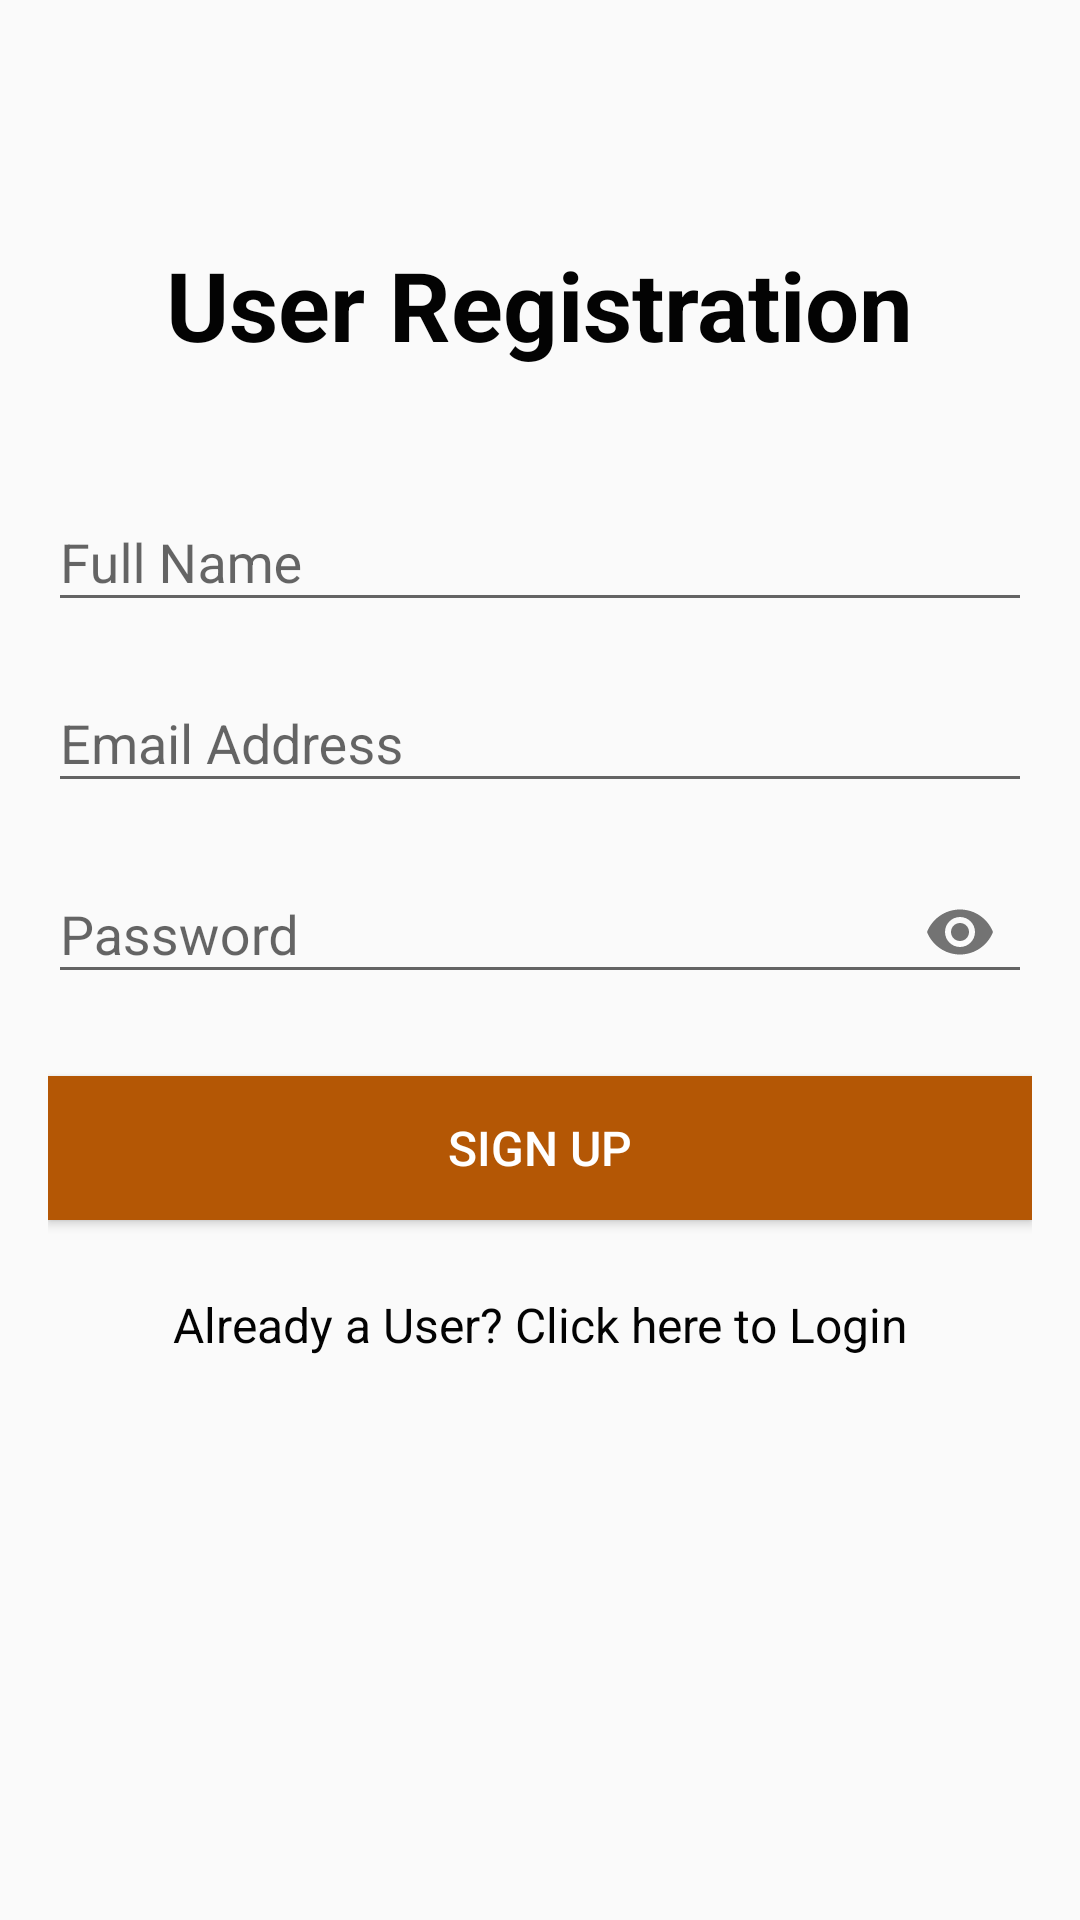

Here is an Android app screen rendered from its layout file. Give the layout XML and the strings, colors and styles it references.
<!-- AndroidManifest.xml: application theme AppTheme -->
<!-- res/layout/activity_sign_up.xml -->
<?xml version="1.0" encoding="utf-8"?>
<ScrollView xmlns:android="http://schemas.android.com/apk/res/android"
    xmlns:app="http://schemas.android.com/apk/res-auto"
    xmlns:tools="http://schemas.android.com/tools"
    android:id="@+id/user_registration_container"
    android:layout_width="match_parent"
    android:layout_height="match_parent"
    android:padding="16dp"
    android:scrollbars="none"
    tools:context="com.chornge.nprime.SignUpActivity">

    <LinearLayout
        android:layout_width="match_parent"
        android:layout_height="wrap_content"
        android:layout_gravity="center_horizontal"
        android:layout_marginTop="64dp"
        android:orientation="vertical">

        <TextView
            android:id="@+id/user_registration_text"
            android:layout_width="wrap_content"
            android:layout_height="wrap_content"
            android:layout_gravity="center_horizontal"
            android:layout_marginBottom="24dp"
            android:text="User Registration"
            android:textColor="#030303"
            android:textSize="32dp"
            android:textStyle="bold" />

        <android.support.design.widget.TextInputLayout
            android:id="@+id/full_name_sign_up"
            android:layout_width="match_parent"
            android:layout_height="wrap_content"
            android:layout_marginTop="8dp">

            <EditText
                android:id="@+id/edit_text_full_name_sign_up"
                android:layout_width="match_parent"
                android:layout_height="wrap_content"
                android:ems="10"
                android:hint="@string/full_name"
                android:inputType="textPersonName" />
        </android.support.design.widget.TextInputLayout>

        <android.support.design.widget.TextInputLayout
            android:id="@+id/email_address_sign_up"
            android:layout_width="match_parent"
            android:layout_height="wrap_content"
            android:layout_marginTop="8dp">

            <EditText
                android:id="@+id/edit_text_email_sign_up"
                android:layout_width="match_parent"
                android:layout_height="wrap_content"
                android:ems="10"
                android:hint="@string/email_address"
                android:inputType="textEmailAddress" />
        </android.support.design.widget.TextInputLayout>

        <android.support.design.widget.TextInputLayout
            android:id="@+id/password_sign_up"
            android:layout_width="match_parent"
            android:layout_height="wrap_content"
            android:layout_marginTop="8dp"
            app:passwordToggleEnabled="true">

            <EditText
                android:id="@+id/edit_text_password_sign_up"
                android:layout_width="match_parent"
                android:layout_height="wrap_content"
                android:ems="10"
                android:hint="@string/password"
                android:inputType="textPassword" />
        </android.support.design.widget.TextInputLayout>

        <Button
            android:id="@+id/sign_up_button"
            android:layout_width="match_parent"
            android:layout_height="wrap_content"
            android:layout_marginTop="24dp"
            android:background="#B45705"
            android:text="@string/sign_up"
            android:textColor="#FFF"
            android:textSize="16sp" />

        <TextView
            android:id="@+id/already_a_user"
            android:layout_width="match_parent"
            android:layout_height="wrap_content"
            android:layout_marginTop="24dp"
            android:gravity="center"
            android:text="Already a User? Click here to Login"
            android:textColor="#030303"
            android:textSize="16sp" />

    </LinearLayout>

</ScrollView>
<!-- resources referenced by this layout -->
<resources>
  <string name="email_address">Email Address</string>
  <string name="full_name">Full Name</string>
  <string name="password">Password</string>
  <string name="sign_up">Sign Up</string>
  <style name="AppTheme" parent="Theme.AppCompat.Light.NoActionBar">
  
          
          <item name="colorPrimary">@color/colorPrimaryDark</item>
          <item name="colorPrimaryDark">#6E6D6D</item>
          <item name="colorAccent">@color/colorAccent</item>
          <item name="android:textColorPrimary">@color/textColorPrimary</item>
          <item name="android:windowActionBarOverlay">true</item>
  
      </style>
  <color name="colorPrimaryDark">#030303</color>
  <color name="colorAccent">#4b90d8</color>
  <color name="textColorPrimary">#030303</color>
</resources>
